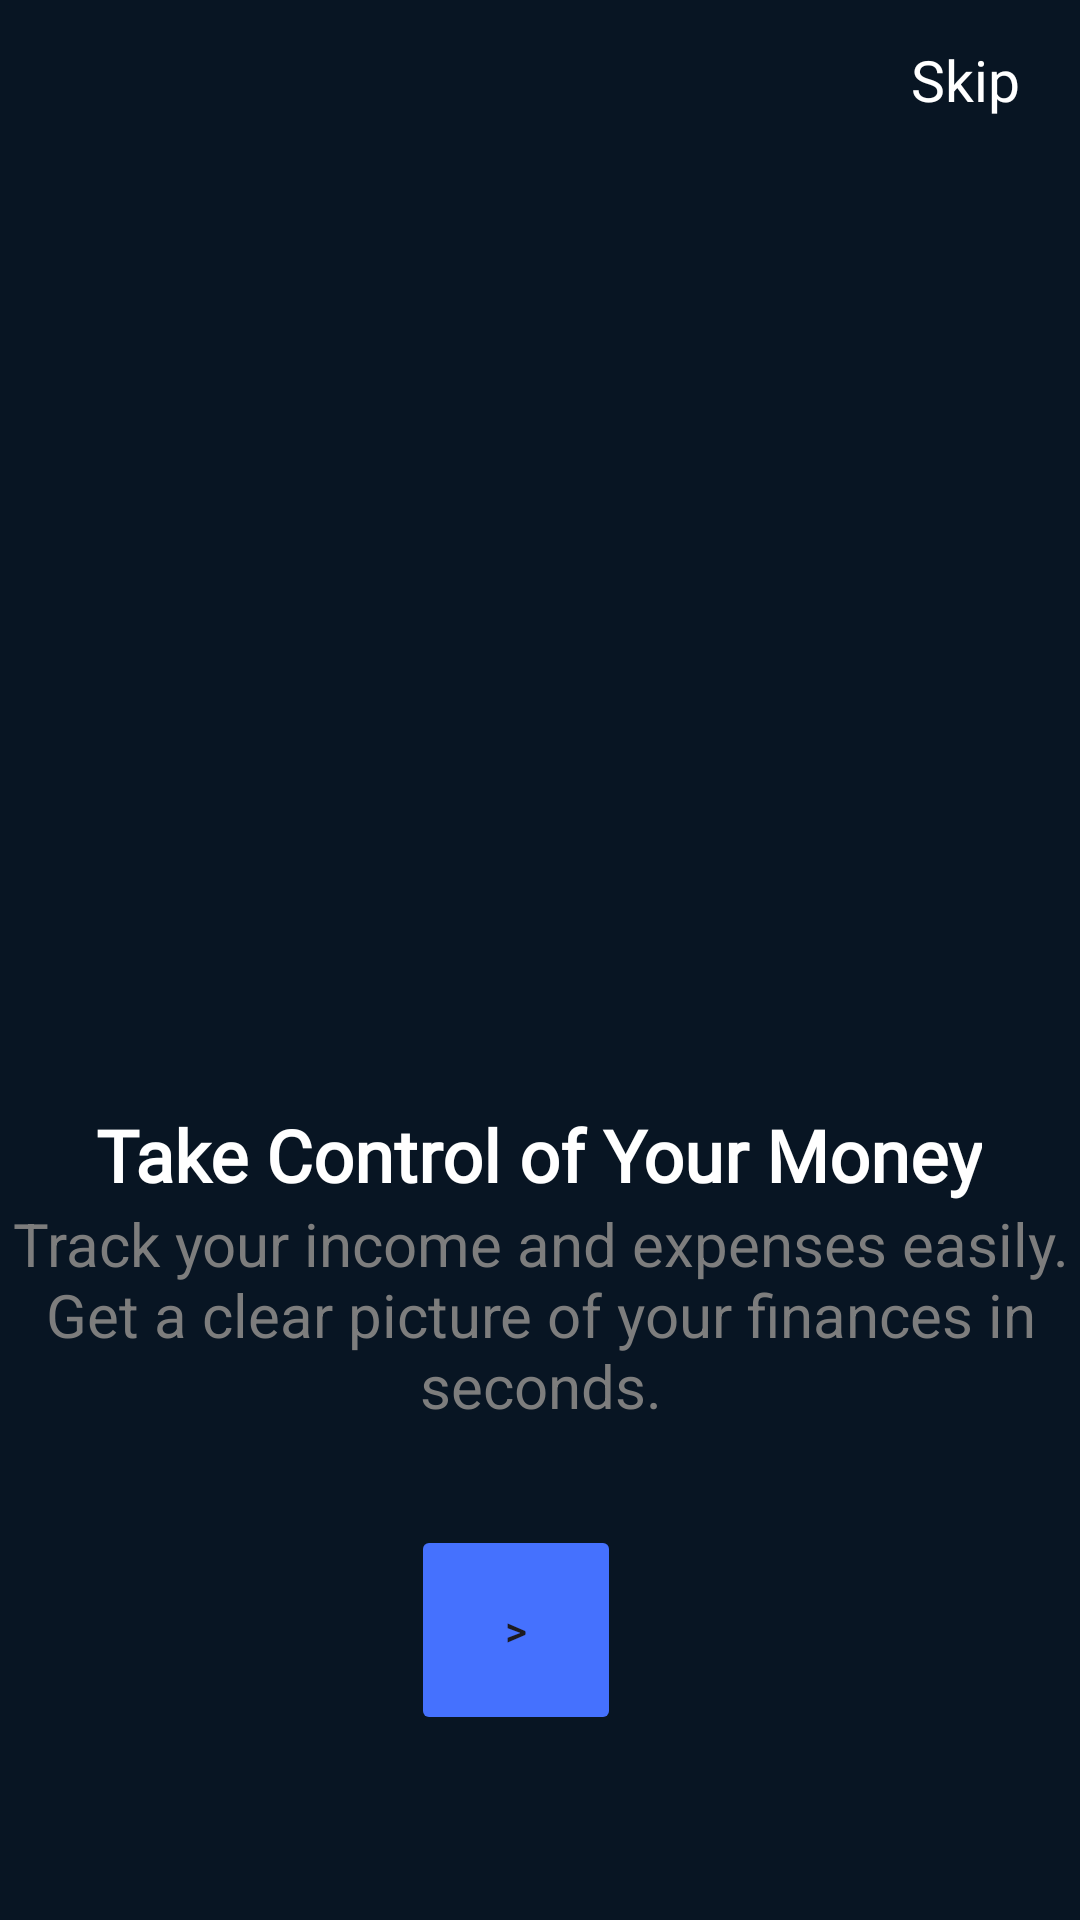

Reconstruct the res/layout file that produces this screen, plus the resources it refers to.
<!-- AndroidManifest.xml: application theme Theme.MAD_labexam3_app -->
<!-- res/layout/onbording1.xml -->
<?xml version="1.0" encoding="utf-8"?>
<androidx.constraintlayout.widget.ConstraintLayout xmlns:android="http://schemas.android.com/apk/res/android"
    xmlns:app="http://schemas.android.com/apk/res-auto"
    xmlns:tools="http://schemas.android.com/tools"
    android:layout_width="match_parent"
    android:layout_height="match_parent"
    android:background="#081523">

    <TextView
        android:id="@+id/tvSkip"
        android:layout_width="wrap_content"
        android:layout_height="wrap_content"
        android:text="Skip"
        android:textColor="@color/white"
        android:textSize="19sp"
        app:layout_constraintBottom_toBottomOf="parent"
        app:layout_constraintEnd_toEndOf="parent"
        app:layout_constraintHorizontal_bias="0.938"
        app:layout_constraintStart_toStartOf="parent"
        app:layout_constraintTop_toTopOf="parent"
        app:layout_constraintVertical_bias="0.022" />

    <ImageView
        android:id="@+id/ivIllustration"
        android:layout_width="0dp"
        android:layout_height="0dp"
        android:layout_marginStart="-18dp"
        android:scaleType="fitCenter"
        android:src="@drawable/onbording"
        app:layout_constraintBottom_toBottomOf="parent"
        app:layout_constraintEnd_toEndOf="parent"
        app:layout_constraintHeight_percent="0.45"
        app:layout_constraintHorizontal_bias="1.0"
        app:layout_constraintStart_toStartOf="parent"
        app:layout_constraintTop_toTopOf="parent"
        app:layout_constraintVertical_bias="0.104"
        app:layout_constraintVertical_chainStyle="packed" />

    <TextView
        android:id="@+id/tvTitle"
        android:layout_width="wrap_content"
        android:layout_height="wrap_content"
        android:layout_marginTop="44dp"
        android:fontFamily="@font/acme"
        android:text="Take Control of Your Money"
        android:textColor="#FFFFFF"
        android:textSize="24sp"
        android:textStyle="bold"
        app:layout_constraintEnd_toEndOf="parent"
        app:layout_constraintHorizontal_bias="0.496"
        app:layout_constraintStart_toStartOf="parent"
        app:layout_constraintTop_toBottomOf="@+id/ivIllustration"
        app:layout_constraintVertical_bias="0.317" />

    <TextView
        android:id="@+id/tvSubtitle"
        android:layout_width="365dp"
        android:layout_height="87dp"
        android:layout_marginBottom="172dp"
        android:text="Track your income and expenses easily. Get a clear picture of your finances in seconds."
        android:textAlignment="center"
        android:textColor="#7D7D7D"
        android:textSize="20sp"
        app:layout_constraintBottom_toBottomOf="parent"
        app:layout_constraintEnd_toEndOf="parent"
        app:layout_constraintStart_toStartOf="parent"
        app:layout_constraintTop_toBottomOf="@+id/tvTitle"
        app:layout_constraintVertical_bias="0.0" />

    <Button
        android:id="@+id/button2"
        android:layout_width="70dp"
        android:layout_height="70dp"
        android:backgroundTint="#4571fe"
        android:outlineProvider="none"
        android:text=">"
        android:visibility="visible"
        app:icon="@drawable/next"
        app:iconGravity="textTop"
        app:iconPadding="3dp"
        app:iconSize="50dp"
        app:iconTint="#000000"
        app:layout_constraintBottom_toBottomOf="parent"
        app:layout_constraintEnd_toEndOf="parent"
        app:layout_constraintHorizontal_bias="0.472"
        app:layout_constraintStart_toStartOf="parent"
        app:layout_constraintTop_toTopOf="parent"
        app:layout_constraintVertical_bias="0.892" />


</androidx.constraintlayout.widget.ConstraintLayout>
<!-- resources referenced by this layout -->
<resources>
  <color name="white">#FFFFFFFF</color>
  <!-- drawable next: png bitmap (drawable, 3792 bytes) -->
  <style name="Theme.MAD_labexam3_app" parent="Base.Theme.MAD_labexam3_app" />
  <style name="Base.Theme.MAD_labexam3_app" parent="Theme.Material3.DayNight.NoActionBar">
          
          
      </style>
</resources>
